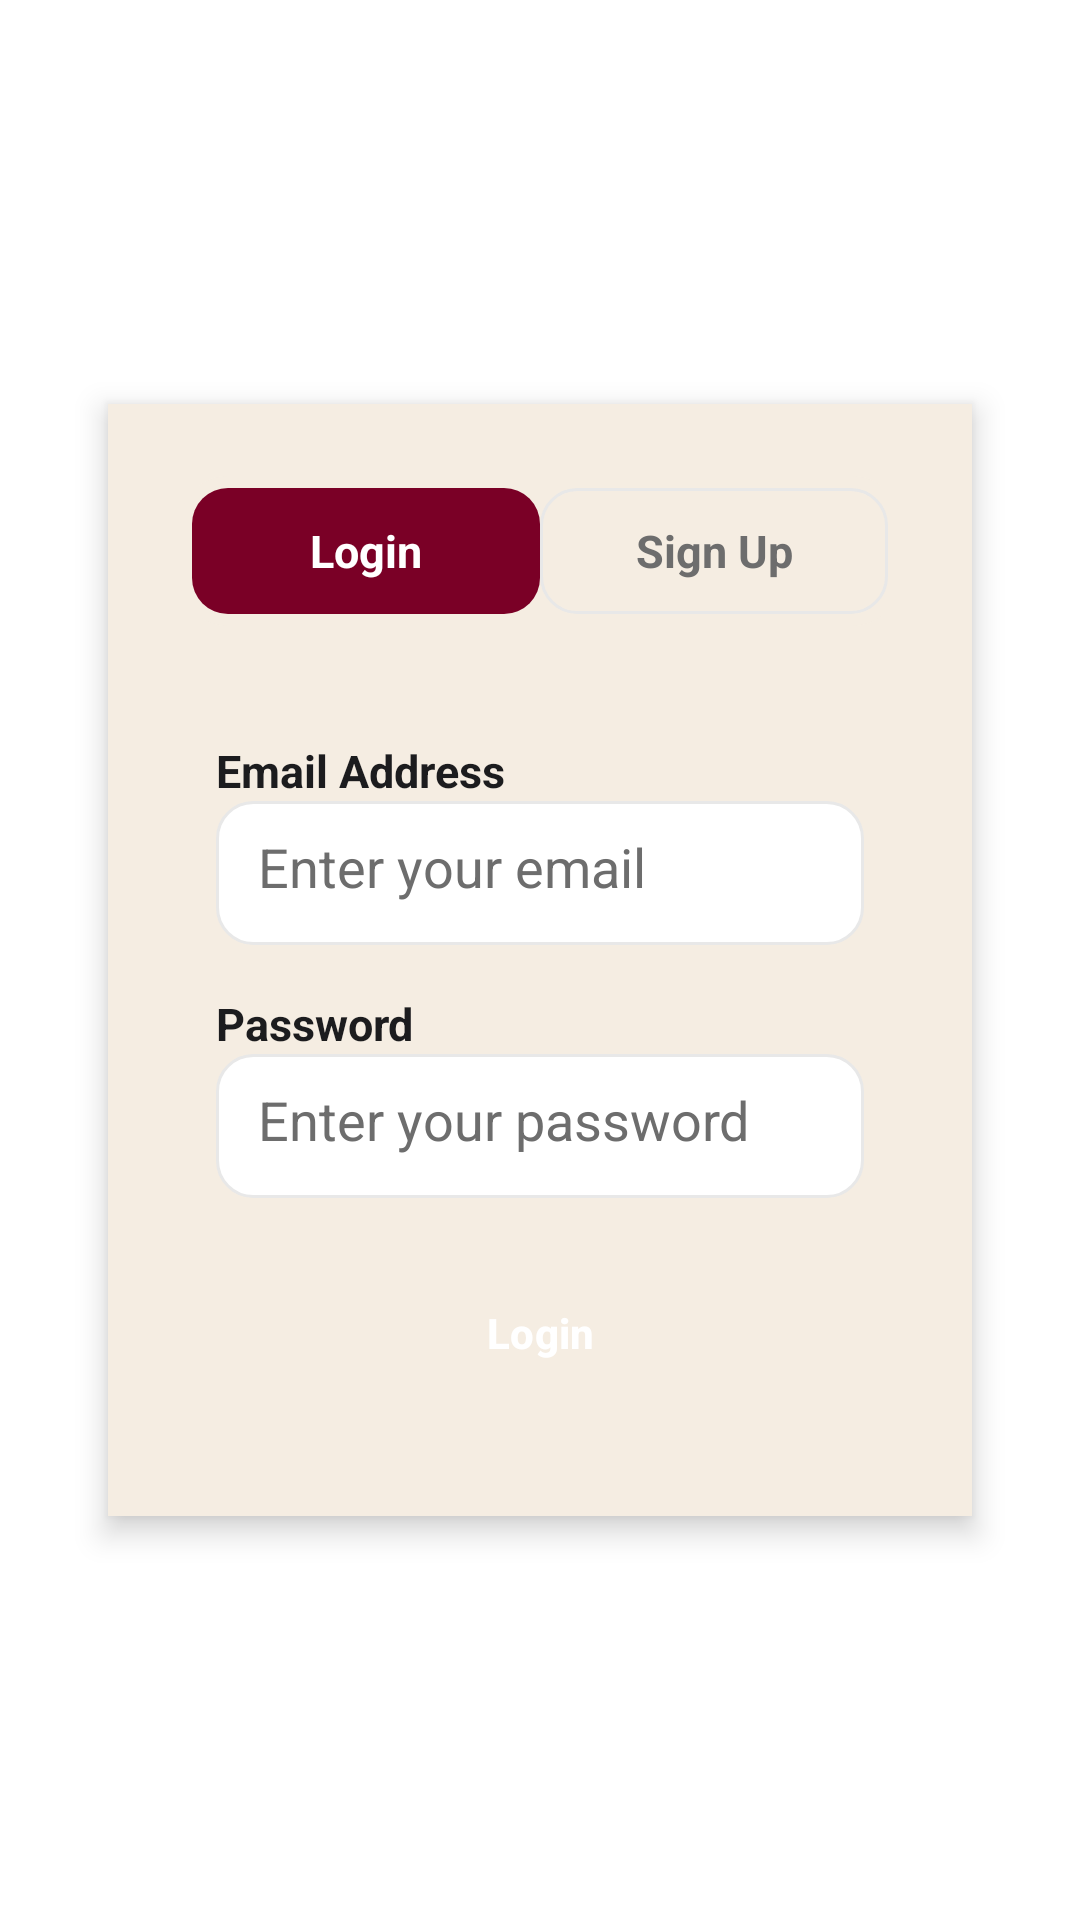

Produce the Android XML layout that renders to this screen, including the resource entries it uses.
<!-- AndroidManifest.xml: application theme Theme.TheChair -->
<!-- res/layout/auth_flow_activity.xml -->
<?xml version="1.0" encoding="utf-8"?>
<ScrollView xmlns:android="http://schemas.android.com/apk/res/android"
    android:layout_width="match_parent"
    android:layout_height="match_parent"
    android:background="@color/white"
    android:padding="24dp"
    android:fillViewport="true">

    <LinearLayout
        android:layout_width="match_parent"
        android:layout_height="wrap_content"
        android:orientation="vertical"
        android:gravity="center">

        
        <LinearLayout
            android:id="@+id/glassCard"
            android:layout_width="match_parent"
            android:layout_height="wrap_content"
            android:orientation="vertical"
            android:padding="24dp"
            android:layout_margin="12dp"
            android:background="@color/cream"
            android:elevation="6dp"
            android:clipToOutline="true"
            android:gravity="center_horizontal">

            
            <LinearLayout
                android:id="@+id/segmentContainer"
                android:layout_width="match_parent"
                android:layout_height="50dp"
                android:orientation="horizontal"
                android:background="@drawable/segment_container_bg"
                android:padding="4dp"
                android:layout_marginBottom="26dp">

                
                <TextView
                    android:id="@+id/tabLogin"
                    android:layout_width="0dp"
                    android:layout_height="match_parent"
                    android:layout_weight="1"
                    android:gravity="center"
                    android:text="Login"
                    android:textSize="15sp"
                    android:textStyle="bold"
                    android:background="@drawable/segment_selected_burgundy"
                    android:textColor="@color/white"/>

                
                <TextView
                    android:id="@+id/tabSignup"
                    android:layout_width="0dp"
                    android:layout_height="match_parent"
                    android:layout_weight="1"
                    android:gravity="center"
                    android:text="Sign Up"
                    android:textSize="15sp"
                    android:textStyle="bold"
                    android:background="@drawable/segment_unselected_cream"
                    android:textColor="@color/text_secondary"/>
            </LinearLayout>

            
            <LinearLayout
                android:id="@+id/loginForm"
                android:layout_width="match_parent"
                android:layout_height="wrap_content"
                android:orientation="vertical"
                android:padding="12dp">

                
                <TextView
                    android:text="Email Address"
                    android:textColor="@color/text_primary"
                    android:textStyle="bold"
                    android:textSize="15sp"
                    android:layout_width="match_parent"
                    android:layout_height="wrap_content"/>

                <EditText
                    android:id="@+id/loginEmail"
                    android:layout_width="match_parent"
                    android:layout_height="48dp"
                    android:hint="Enter your email"
                    android:padding="14dp"
                    android:background="@drawable/input_white_field"
                    android:textColor="@color/text_primary"
                    android:textColorHint="@color/text_secondary"
                    android:layout_marginBottom="16dp"
                    android:maxLines="1"
                    android:singleLine="true"/>

                
                <TextView
                    android:text="Password"
                    android:textColor="@color/text_primary"
                    android:textStyle="bold"
                    android:textSize="15sp"
                    android:layout_width="match_parent"
                    android:layout_height="wrap_content"/>

                <EditText
                    android:id="@+id/loginPassword"
                    android:layout_width="match_parent"
                    android:layout_height="48dp"
                    android:hint="Enter your password"
                    android:padding="14dp"
                    android:background="@drawable/input_white_field"
                    android:inputType="textPassword"
                    android:textColor="@color/text_primary"
                    android:textColorHint="@color/text_secondary"
                    android:layout_marginBottom="20dp"
                    android:maxLines="1"
                    android:singleLine="true"/>

                
                <Button
                    android:id="@+id/btnLogin"
                    android:layout_width="match_parent"
                    android:layout_height="50dp"
                    android:text="Login"
                    android:textStyle="bold"
                    android:textColor="@color/white"
                    android:backgroundTint="@color/burgundy"
                    style="@style/Widget.Material3.Button"/>
            </LinearLayout>

            
            <LinearLayout
                android:id="@+id/signupForm"
                android:layout_width="match_parent"
                android:layout_height="wrap_content"
                android:orientation="vertical"
                android:padding="12dp"
                android:visibility="gone">

                <TextView
                    android:text="Full Name"
                    android:textColor="@color/text_primary"
                    android:textStyle="bold"
                    android:textSize="15sp"
                    android:layout_width="match_parent"
                    android:layout_height="wrap_content"/>

                <EditText
                    android:id="@+id/signupName"
                    android:layout_width="match_parent"
                    android:layout_height="48dp"
                    android:padding="14dp"
                    android:background="@drawable/input_white_field"
                    android:hint="Enter your name"
                    android:textColor="@color/text_primary"
                    android:textColorHint="@color/text_secondary"
                    android:layout_marginBottom="16dp"
                    android:maxLines="1"
                    android:singleLine="true"/>

                <TextView
                    android:text="Email Address"
                    android:textColor="@color/text_primary"
                    android:textStyle="bold"
                    android:textSize="15sp"
                    android:layout_width="match_parent"
                    android:layout_height="wrap_content"/>

                <EditText
                    android:id="@+id/signupEmail"
                    android:layout_width="match_parent"
                    android:layout_height="48dp"
                    android:hint="Enter your email"
                    android:padding="14dp"
                    android:background="@drawable/input_white_field"
                    android:textColor="@color/text_primary"
                    android:textColorHint="@color/text_secondary"
                    android:layout_marginBottom="16dp"
                    android:maxLines="1"
                    android:singleLine="true"/>

                <TextView
                    android:text="Password"
                    android:textColor="@color/text_primary"
                    android:textStyle="bold"
                    android:textSize="15sp"
                    android:layout_width="match_parent"
                    android:layout_height="wrap_content"/>

                <EditText
                    android:id="@+id/signupPassword"
                    android:layout_width="match_parent"
                    android:layout_height="48dp"
                    android:hint="Enter your password"
                    android:padding="14dp"
                    android:background="@drawable/input_white_field"
                    android:inputType="textPassword"
                    android:textColor="@color/text_primary"
                    android:textColorHint="@color/text_secondary"
                    android:layout_marginBottom="16dp"
                    android:maxLines="1"
                    android:singleLine="true"/>

                <TextView
                    android:text="Confirm Password"
                    android:textColor="@color/text_primary"
                    android:textStyle="bold"
                    android:textSize="15sp"
                    android:layout_width="match_parent"
                    android:layout_height="wrap_content"/>

                <EditText
                    android:id="@+id/signupConfirm"
                    android:layout_width="match_parent"
                    android:layout_height="48dp"
                    android:hint="Confirm password"
                    android:padding="14dp"
                    android:background="@drawable/input_white_field"
                    android:inputType="textPassword"
                    android:textColor="@color/text_primary"
                    android:textColorHint="@color/text_secondary"
                    android:maxLines="1"
                    android:singleLine="true"
                    android:layout_marginBottom="20dp"/>

                <Button
                    android:id="@+id/btnNextSignup"
                    android:layout_width="match_parent"
                    android:layout_height="50dp"
                    android:text="Next"
                    android:textStyle="bold"
                    android:textColor="@color/white"
                    android:backgroundTint="@color/burgundy"
                    style="@style/Widget.Material3.Button" />

            </LinearLayout>

        </LinearLayout>

    </LinearLayout>

</ScrollView>
<!-- resources referenced by this layout -->
<resources>
  <color name="burgundy">#7A0026</color>
  <color name="cream">#F5EDE2</color>
  <color name="text_primary">#1C1C1E</color>
  <color name="text_secondary">#6D6D6D</color>
  <color name="white">#FFFFFFFF</color>
  <!-- drawable input_white_field (drawable) -->
  <?xml version="1.0" encoding="utf-8"?>
  <shape xmlns:android="http://schemas.android.com/apk/res/android"
      android:shape="rectangle">
  
      <solid android:color="@android:color/white" />
  
      <corners android:radius="12dp" />
  
      <stroke
          android:width="1dp"
          android:color="@color/border_light" />
  </shape>
  <!-- drawable segment_container_bg (drawable) -->
  <?xml version="1.0" encoding="utf-8"?>
  <shape xmlns:android="http://schemas.android.com/apk/res/android"
      android:shape="rectangle">
  
      <solid android:color="@color/cream" />
  
      <corners android:radius="16dp" />
  </shape>
  <!-- drawable segment_selected_burgundy (drawable) -->
  <?xml version="1.0" encoding="utf-8"?>
  <shape xmlns:android="http://schemas.android.com/apk/res/android"
      android:shape="rectangle">
  
      <solid android:color="@color/burgundy" />
  
      <corners android:radius="12dp" />
  </shape>
  <!-- drawable segment_unselected_cream (drawable) -->
  <?xml version="1.0" encoding="utf-8"?>
  <shape xmlns:android="http://schemas.android.com/apk/res/android"
      android:shape="rectangle">
  
      <solid android:color="@color/cream" />
  
      <corners android:radius="12dp" />
  
      <stroke
          android:width="1dp"
          android:color="@color/border_light" />
  </shape>
  <style name="Theme.TheChair" parent="Theme.Material3.Light.NoActionBar">
  
          
          <item name="colorPrimary">@color/burgundy</item>
          <item name="colorPrimaryContainer">@color/burgundy_dark</item>
          <item name="colorOnPrimary">@color/white</item>
  
          
          <item name="android:windowBackground">@color/white</item>
          <item name="colorSurface">@color/cream</item>
          <item name="colorSurfaceVariant">@color/surface_light</item>
  
          
          <item name="android:textColorPrimary">@color/text_primary</item>
          <item name="android:textColorSecondary">@color/text_secondary</item>
          <item name="colorOnSurface">@color/text_primary</item>
  
          
          <item name="materialButtonStyle">@style/TheChairButton</item>
  
          
          <item name="android:colorAccent">@color/burgundy</item>
          <item name="colorSecondary">@color/burgundy</item>
  
      </style>
  <color name="border_light">#E8E8E8</color>
  <color name="burgundy_dark">#5C001C</color>
  <color name="surface_light">#FFF8F1</color>
  <style name="TheChairButton" parent="Widget.Material3.Button">
          <item name="backgroundTint">@color/burgundy</item>
          <item name="android:textColor">@color/white</item>
          <item name="rippleColor">@color/burgundy_dark</item>
      </style>
</resources>
